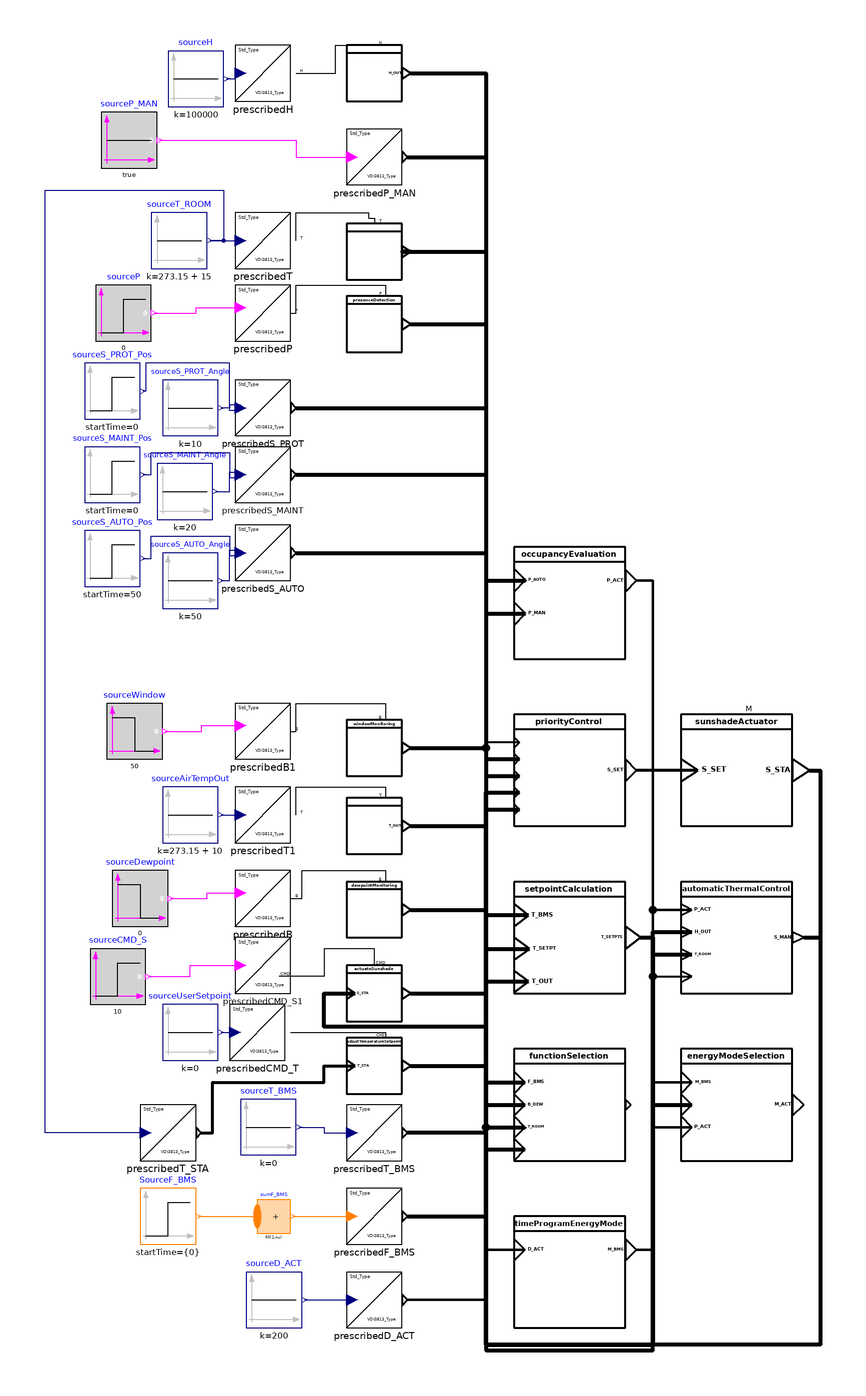

The component connection diagram of the Modelica model below, drawn from its own Placement and Line annotations.

model TesterLevel7
  "Example to test functionality considering input from window opening and user control"
  extends Modelica.Icons.Example;
// VDI 3813 lib
    BuildingControl.VDI3813.ApplicationFunctions.RoomClimate.EnergyModeSelection
    energyModeSelection
    annotation (Placement(transformation(extent={{-40,40},{0,80}})));
  BuildingControl.VDI3813.ApplicationFunctions.Basic.TimeProgram.TimeProgramEnergyMode
    timeProgramEnergyMode(offset = offset,
                       startTimeWSCH = startTimeWSCH,
                       startTimeESCH = startTimeESCH,
                       startTimeCAL = startTimeCAL,
                       PAR_ESCH = PAR_ESCH,
                       PAR_WSCH = PAR_WSCH,
                       PAR_CAL = PAR_CAL)
    annotation (Placement(transformation(extent={{-100,-20},{-60,20}})));
  BuildingControl.VDI3813.ApplicationFunctions.RoomClimate.FunctionSelection
    functionSelection
    annotation (Placement(transformation(extent={{-100,40},{-60,80}})));
      BuildingControl.VDI3813.SensorFunctions.PresenceDetection presenceDetection
    annotation (Placement(transformation(extent={{-160,330},{-140,350}})));
  BuildingControl.VDI3813.SensorFunctions.AirTemperatureMeasurementFunctions.AirTemperatureMeasurementRoom
    airTemperatureMeasurementRoom
    annotation (Placement(transformation(extent={{-160,356},{-140,376}})));
  BuildingControl.VDI3813.SensorFunctions.WindowMonitoring windowMonitoring
    annotation (Placement(transformation(extent={{-160,178},{-140,198}})));
  BuildingControl.VDI3813.SensorFunctions.AirTemperatureMeasurementFunctions.AirTemperatureMeasurementOutdoor
    airTemperatureMeasurementOutdoor
    annotation (Placement(transformation(extent={{-160,150},{-140,170}})));
  BuildingControl.VDI3813.SensorFunctions.DewpointMonitoring dewpointMonitoring
    annotation (Placement(transformation(extent={{-160,120},{-140,140}})));

      BuildingControl.VDI3813.ApplicationFunctions.Basic.OccupancyEvaluation
    occupancyEvaluation
    annotation (Placement(transformation(extent={{-100,220},{-60,260}})));
  BuildingControl.VDI3813.ApplicationFunctions.RoomClimate.SetpointCalculation
    setpointCalculation
    annotation (Placement(transformation(extent={{-100,100},{-60,140}})));
  BuildingControl.VDI3813.OperatorAndDisplayFunctions.AdjustTemperatureSetpoint
    adjustTemperatureSetpoint
    annotation (Placement(transformation(extent={{-160,64},{-140,84}})));
      OperatorAndDisplayFunctions.ActuateSunshade actuateSunshade
    annotation (Placement(transformation(extent={{-160,90},{-140,110}})));
      ApplicationFunctions.Sunshading.PriorityControl priorityControl
    annotation (Placement(transformation(extent={{-100,160},{-60,200}})));
  // Other

  BuildingControl.VDI3813.Sources.Analog.PrescribedT prescribedT
    annotation (Placement(transformation(extent={{-200,360},{-180,380}})));
  BuildingControl.VDI3813.Sources.Analog.PrescribedT prescribedT1
    annotation (Placement(transformation(extent={{-200,154},{-180,174}})));
  BuildingControl.VDI3813.Sources.Physical.PrescribedB prescribedB
    annotation (Placement(transformation(extent={{-200,124},{-180,144}})));
  BuildingControl.VDI3813.Sources.Physical.PrescribedP prescribedP
    annotation (Placement(transformation(extent={{-200,334},{-180,354}})));
  BuildingControl.VDI3813.Sources.Physical.PrescribedB prescribedB1
    annotation (Placement(transformation(extent={{-200,184},{-180,204}})));
    BuildingControl.VDI3813.Sources.Time.PrescribedD_ACT prescribedD_ACT
    annotation (Placement(transformation(extent={{-160,-20},{-140,0}})));
      BuildingControl.VDI3813.Sources.AirTemperature.PrescribedT_BMS
    prescribedT_BMS
    annotation (Placement(transformation(extent={{-160,40},{-140,60}})));
      Sources.ControlFunction.PrescribedF_BMS_AirTemperature prescribedF_BMS
    annotation (Placement(transformation(extent={{-160,10},{-140,30}})));
          parameter Integer nF_BMS = 1
    "Number of changes in control function type";
      BuildingControl.VDI3813.Sources.Presence.PrescribedP_MAN prescribedP_MAN
    annotation (Placement(transformation(extent={{-160,390},{-140,410}})));
  Modelica.Blocks.Sources.Constant sourceAirTempOut(k=273.15 + 10)
    annotation (Placement(transformation(extent={{-226,154},{-206,174}})));
  Modelica.Blocks.Sources.BooleanStep     sourceP(startValue=false)
    "Source to define detection of a person in a room"
    annotation (Placement(transformation(extent={{-250,334},{-230,354}})));
  Modelica.Blocks.Sources.BooleanStep     sourceWindow(startValue=true,
      startTime=50)
    "Boundary condition for window detector, if false then window is open"
    annotation (Placement(transformation(extent={{-246,184},{-226,204}})));
  Modelica.Blocks.Sources.BooleanStep     sourceDewpoint(startValue=true)
    annotation (Placement(transformation(extent={{-244,124},{-224,144}})));

  BuildingControl.VDI3813.Sources.AirTemperature.PrescribedCMD_T
    prescribedCMD_T
    annotation (Placement(transformation(extent={{-202,76},{-182,96}})));
  Modelica.Blocks.Sources.Constant sourceUserSetpoint(k=0)
    annotation (Placement(transformation(extent={{-226,76},{-206,96}})));

  Modelica.Blocks.Sources.Constant sourceT_BMS(k=0)
    "Boundary condition to set T_BMS i.e. relative change of temperature setpoint from BMS system in Kelvin"
    annotation (Placement(transformation(extent={{-198,42},{-178,62}})));

  Modelica.Blocks.Sources.BooleanConstant sourceP_MAN(k=true)
    annotation (Placement(transformation(extent={{-248,396},{-228,416}})));
  BuildingControl.VDI3813.Sources.AirTemperature.PrescribedT_STA
    prescribedT_STA
    annotation (Placement(transformation(extent={{-234,40},{-214,60}})));
    Modelica.Blocks.Sources.IntegerStep SourceF_BMS[nF_BMS](
    height={3},
    offset={0},
    startTime={0})                                   annotation (Placement(
        transformation(
        extent={{-10,-10},{10,10}},
        rotation=0,
        origin={-224,20})));
  Modelica.Blocks.MathInteger.Sum sumF_BMS(nu=nF_BMS) annotation (Placement(
        transformation(
        extent={{-6,-6},{6,6}},
        rotation=0,
        origin={-186,20})));

  Modelica.Blocks.Sources.Constant sourceD_ACT(k=200)
    annotation (Placement(transformation(extent={{-196,-20},{-176,0}})));
  Modelica.Blocks.Sources.Constant sourceT_ROOM(k=273.15 + 15)
    "Boundary condition defining the room air temperature"
    annotation (Placement(transformation(extent={{-230,360},{-210,380}})));
/***   ***   ***   ***   ***   ***   ***   ***   ***   ***/
  // Parameter
  parameter Real offset[:]={0.0} "Offset of  output signal";
  parameter Real startTimeWSCH[5] = {0,0,0,0,2.0}
    "Array with start time and value format: {{days,hours,minutes,seconds,startValue}}";
  parameter Real PAR_WSCH[:,5] = {
            timeProgramEnergyMode.functionality.weeklySchedule.startTime,
            timeProgramEnergyMode.functionality.weeklySchedule.endValue}
    "Time/value pairs of weekly schedule in regular operation. Format: {{days,hours,minutes,seconds,value}}. Need to leave endValue parameter as last item. Discontinuities allowed by introducing values in table twice ";

  parameter Real startTimeESCH[5] = {0,0,0,0,3.0}
    "Array with start time and value format: {{days,hours,minutes,seconds,startValue}}";
  parameter Real PAR_ESCH[:,5] = {
            timeProgramEnergyMode.functionality.exceptionSchedule.startTime,
            {0,9,30,0,3.0},
            {0,9,30,0,2.0},
            {0,10,0,0,2.0},
            {0,10,0,0,1.0},
            {0,13,0,0,1.0},
            {0,13,0,0,3.0},
            timeProgramEnergyMode.functionality.exceptionSchedule.endValue}
    "Time/value pairs of exception schedule. Format: {{days,hours,minutes,seconds,value}}. Need to leave endValue parameter as last item. Discontinuities allowed by introducing values in table twice ";

 parameter Real startTimeCAL[5] = {0,0,0,0,-1.0}
    "Array with start time and value format: {{days,hours,minutes,seconds,startValue}}";
  parameter Real PAR_CAL[:,5] = {
            timeProgramEnergyMode.functionality.exceptionCalendar.startTime,
            {5,0,0,0,-1.0},
            {5,0,0,0,1.0},
            {6,0,0,0,1.0},
            {6,0,0,0,-1.0},
            timeProgramEnergyMode.functionality.exceptionCalendar.endValue}
    "Time/value pairs of of yearly exception calendar. Format: {{days,hours,minutes,seconds,value}}. Need to leave endValue parameter as last item. Discontinuities allowed by introducing values in table twice ";

  Sources.Sunshade.PrescribedCMD_S prescribedCMD_S1
    annotation (Placement(transformation(extent={{-200,100},{-180,120}})));
  Modelica.Blocks.Sources.BooleanStep sourceCMD_S(startTime=10, startValue=false)
    "Source of sunshade command from user"
    annotation (Placement(transformation(extent={{-252,96},{-232,116}})));

  ActuatorFunctions.SunshadeActuator sunshadeActuator
    annotation (Placement(transformation(extent={{-40,160},{0,200}})));
  Modelica.Blocks.Sources.Step sourceS_PROT_Pos(
    height=-2,
    offset=1,
    startTime=0)
    annotation (Placement(transformation(extent={{-254,306},{-234,326}})));
  Modelica.Blocks.Sources.Constant sourceS_PROT_Angle(k=10)
    annotation (Placement(transformation(extent={{-226,300},{-206,320}})));
  Modelica.Blocks.Sources.Step sourceS_MAINT_Pos(
    height=-2,
    offset=1,
    startTime=0)
    annotation (Placement(transformation(extent={{-254,276},{-234,296}})));
  Modelica.Blocks.Sources.Constant sourceS_MAINT_Angle(k=20)
    annotation (Placement(transformation(extent={{-228,270},{-208,290}})));
  Sources.Sunshade.PrescribedS_PROT prescribedS_PROT
    annotation (Placement(transformation(extent={{-200,300},{-180,320}})));
  Sources.Sunshade.PrescribedS_MAINT prescribedS_MAINT
    annotation (Placement(transformation(extent={{-200,276},{-180,296}})));
    Modelica.Blocks.Sources.Step sourceS_AUTO_Pos(
    height=-2,
    offset=1,
    startTime=50)
    annotation (Placement(transformation(extent={{-254,246},{-234,266}})));
  Modelica.Blocks.Sources.Constant sourceS_AUTO_Angle(k=50)
    annotation (Placement(transformation(extent={{-226,238},{-206,258}})));
  Sources.Sunshade.PrescribedS_AUTO prescribedS_AUTO
    annotation (Placement(transformation(extent={{-200,248},{-180,268}})));
  ApplicationFunctions.Sunshading.AutomaticThermalControl
    automaticThermalControl
    annotation (Placement(transformation(extent={{-40,100},{0,140}})));
  SensorFunctions.BrightnessMeasurementFunctions.BrightnessMeasurementOutdoor
    brightnessMeasurementOutdoor
    annotation (Placement(transformation(extent={{-160,420},{-140,440}})));
  Sources.Analog.PrescribedH prescribedH
    annotation (Placement(transformation(extent={{-200,420},{-180,440}})));
  Modelica.Blocks.Sources.Constant sourceH(k=100000)
    "Source to define brightness of ourdoot illuminance in lux"
    annotation (Placement(transformation(extent={{-224,418},{-204,438}})));
equation
    for j in 1:nF_BMS loop
    connect(SourceF_BMS[j].y, sumF_BMS.u[j]) annotation (Line(
        points={{-213,20},{-192,20}},
        color={255,127,0},
        smooth=Smooth.None));
  end for;

  connect(prescribedT.T, airTemperatureMeasurementRoom.T) annotation (Line(
      points={{-178.1,370},{-178,370},{-178,380},{-152,380},{-152,378},{-150,378},
          {-150,376}},
      color={0,0,0},
      smooth=Smooth.None));
  connect(prescribedT1.T, airTemperatureMeasurementOutdoor.T) annotation (Line(
      points={{-178.1,164},{-178,164},{-178,174},{-146,174},{-146,170},{-150,
          170}},
      color={0,0,0},
      smooth=Smooth.None));
  connect(prescribedB.B, dewpointMonitoring.B) annotation (Line(
      points={{-179.9,134},{-176,134},{-176,144},{-146,144},{-146,140},{-150,
          140}},
      color={0,0,0},
      smooth=Smooth.None));
  connect(prescribedP.P, presenceDetection.P) annotation (Line(
      points={{-179.9,344},{-178,344},{-178,354},{-146,354},{-146,350},{-150,
          350}},
      color={0,0,0},
      smooth=Smooth.None));
  connect(prescribedB1.B, windowMonitoring.B) annotation (Line(
      points={{-179.9,194},{-178,194},{-178,204},{-146,204},{-146,198},{-150,
          198}},
      color={0,0,0},
      smooth=Smooth.None));
  connect(sourceAirTempOut.y, prescribedT1.u) annotation (Line(
      points={{-205,164},{-198,164}},
      color={0,0,127},
      smooth=Smooth.None));
  connect(sourceP.y, prescribedP.u) annotation (Line(
      points={{-229,344},{-214,344},{-214,346},{-198,346}},
      color={255,0,255},
      smooth=Smooth.None));
  connect(sourceWindow.y, prescribedB1.u) annotation (Line(
      points={{-225,194},{-212,194},{-212,196},{-198,196}},
      color={255,0,255},
      smooth=Smooth.None));
  connect(sourceDewpoint.y, prescribedB.u) annotation (Line(
      points={{-223,134},{-210,134},{-210,136},{-198,136}},
      color={255,0,255},
      smooth=Smooth.None));
  connect(presenceDetection.P_AUTO, occupancyEvaluation.P_AUTO) annotation (
      Line(
      points={{-137,340},{-110,340},{-110,248},{-98,248},{-98,248},{-96,248},{-96,
          248.2},{-95.8,248.2}},
      color={0,0,0},
      thickness=1,
      smooth=Smooth.None));
  connect(prescribedCMD_T.CMD_T, adjustTemperatureSetpoint.CMD) annotation (
      Line(
      points={{-180.1,86},{-146,86},{-146,84.1},{-150,84.1}},
      color={0,0,0},
      smooth=Smooth.None));
  connect(sourceUserSetpoint.y, prescribedCMD_T.u) annotation (Line(
      points={{-205,86},{-200,86}},
      color={0,0,127},
      smooth=Smooth.None));
  connect(airTemperatureMeasurementOutdoor.T_OUT, setpointCalculation.T_OUT)
    annotation (Line(
      points={{-137,160},{-110,160},{-110,104.2},{-94.8,104.2}},
      color={0,0,0},
      thickness=1,
      smooth=Smooth.None));
  connect(setpointCalculation.T_BMS, prescribedT_BMS.T_BMS) annotation (Line(
      points={{-94.8,128},{-110,128},{-110,50},{-138.1,50}},
      color={0,0,0},
      thickness=1,
      smooth=Smooth.None));
  connect(sourceT_BMS.y, prescribedT_BMS.u) annotation (Line(
      points={{-177,52},{-168,52},{-168,50},{-158,50}},
      color={0,0,127},
      smooth=Smooth.None));
  connect(adjustTemperatureSetpoint.T_SETPT, setpointCalculation.T_SETPT)
    annotation (Line(
      points={{-137,74},{-110,74},{-110,116},{-94.4,116}},
      color={0,0,0},
      thickness=1,
      smooth=Smooth.None));
  connect(prescribedP_MAN.P_MAN, occupancyEvaluation.P_MAN) annotation (Line(
      points={{-138.1,400},{-110,400},{-110,236.2},{-95.8,236.2}},
      color={0,0,0},
      thickness=1,
      smooth=Smooth.None));
  connect(sourceP_MAN.y, prescribedP_MAN.u) annotation (Line(
      points={{-227,406},{-178,406},{-178,400},{-158,400}},
      color={255,0,255},
      smooth=Smooth.None));
  connect(prescribedT_STA.T_STA, adjustTemperatureSetpoint.T_STA) annotation (
      Line(
      points={{-212.1,50},{-208,50},{-208,68},{-168,68},{-168,74},{-157,74}},
      color={0,0,0},
      thickness=1,
      smooth=Smooth.None));

  connect(timeProgramEnergyMode.M_BMS, energyModeSelection.M_BMS) annotation (
      Line(
      points={{-56,8},{-50,8},{-50,68},{-36,68}},
      color={0,0,0},
      thickness=1,
      smooth=Smooth.None));
  connect(windowMonitoring.B_WINDOW, energyModeSelection.B_WINDOW) annotation (
      Line(
      points={{-137,188},{-110,188},{-110,-26},{-50,-26},{-50,60},{-36,60}},
      color={0,0,0},
      thickness=1,
      smooth=Smooth.None));
  connect(occupancyEvaluation.P_ACT, energyModeSelection.P_ACT) annotation (
      Line(
      points={{-56,248},{-50,248},{-50,52},{-36,52}},
      color={0,0,0},
      thickness=1,
      smooth=Smooth.None));
  connect(airTemperatureMeasurementRoom.T_ROOM, functionSelection.T_ROOM)
    annotation (Line(
      points={{-137,366},{-110,366},{-110,50},{-110,50},{-110,52},{-96,52},{-96,
          52}},
      color={0,0,0},
      thickness=1,
      smooth=Smooth.None));
  connect(dewpointMonitoring.B_DEW, functionSelection.B_DEW) annotation (Line(
      points={{-137,130},{-110,130},{-110,60},{-96,60}},
      color={0,0,0},
      thickness=1,
      smooth=Smooth.None));
  connect(prescribedF_BMS.F_BMS, functionSelection.F_BMS) annotation (Line(
      points={{-138.1,20},{-110,20},{-110,68},{-96,68}},
      color={0,0,0},
      thickness=1,
      smooth=Smooth.None));
  connect(sumF_BMS.y, prescribedF_BMS.u) annotation (Line(
      points={{-179.1,20},{-158,20}},
      color={255,127,0},
      smooth=Smooth.None));
  connect(prescribedD_ACT.D_ACT, timeProgramEnergyMode.D_ACT) annotation (Line(
      points={{-138.1,-10},{-110,-10},{-110,8},{-96,8}},
      color={0,0,0},
      thickness=1,
      smooth=Smooth.None));
  connect(sourceD_ACT.y, prescribedD_ACT.u) annotation (Line(
      points={{-175,-10},{-158,-10}},
      color={0,0,127},
      smooth=Smooth.None));
  connect(setpointCalculation.T_SETPTS, functionSelection.T_SETPTS) annotation (
     Line(
      points={{-54.6,120},{-50,120},{-50,-26},{-110,-26},{-110,44},{-96,44}},
      color={0,0,0},
      thickness=1,
      smooth=Smooth.None));
  connect(sourceT_ROOM.y, prescribedT.u) annotation (Line(
      points={{-209,370},{-198,370}},
      color={0,0,127},
      smooth=Smooth.None));
  connect(prescribedT_STA.u, sourceT_ROOM.y) annotation (Line(
      points={{-232,50},{-268,50},{-268,388},{-204,388},{-204,370},{-209,370}},
      color={0,0,127},
      smooth=Smooth.None));

  connect(sourceCMD_S.y, prescribedCMD_S1.u) annotation (Line(
      points={{-231,106},{-216,106},{-216,110},{-198,110}},
      color={255,0,255},
      smooth=Smooth.None));
  connect(actuateSunshade.CMD, prescribedCMD_S1.CMD) annotation (Line(
      points={{-150,110},{-150,110},{-150,116},{-168,116},{-168,106},{-184.1,106}},
      color={0,0,0},
      smooth=Smooth.None));

  connect(sunshadeActuator.S_SET, priorityControl.S_SET) annotation (Line(
      points={{-34,180},{-56,180}},
      color={0,0,0},
      thickness=1,
      smooth=Smooth.None));
  connect(sunshadeActuator.S_STA, actuateSunshade.S_STA) annotation (Line(
      points={{6,180},{10,180},{10,-26},{-110,-26},{-110,88},{-168,88},{-168,100},
          {-157,100}},
      color={0,0,0},
      thickness=1,
      smooth=Smooth.None));
  connect(actuateSunshade.S_MAN, priorityControl.S_MAN[1]) annotation (Line(
      points={{-137,100},{-110,100},{-110,172},{-98,172}},
      color={0,0,0},
      thickness=1,
      smooth=Smooth.None));
  connect(priorityControl.B_WINDOW, windowMonitoring.B_WINDOW) annotation (Line(
      points={{-98,190},{-110,190},{-110,188},{-137,188}},
      color={0,0,0},
      thickness=1,
      smooth=Smooth.None));
  connect(prescribedS_PROT.S_PROT,priorityControl. S_PROT) annotation (Line(
      points={{-178.1,310},{-110,310},{-110,184},{-98,184}},
      color={0,0,0},
      thickness=1,
      smooth=Smooth.None));
  connect(prescribedS_PROT.u[1],sourceS_PROT_Pos. y) annotation (Line(
      points={{-198,309},{-202,309},{-202,326},{-232,326},{-232,316},{-233,316}},
      color={0,0,127},
      smooth=Smooth.None));
  connect(prescribedS_PROT.u[2],sourceS_PROT_Angle. y) annotation (Line(
      points={{-198,311},{-202,311},{-202,310},{-205,310}},
      color={0,0,127},
      smooth=Smooth.None));
  connect(prescribedS_MAINT.S_MAINT,priorityControl. S_MAINT) annotation (
      Line(
      points={{-178.1,286},{-110,286},{-110,178},{-98,178}},
      color={0,0,0},
      thickness=1,
      smooth=Smooth.None));
  connect(sourceS_MAINT_Pos.y,prescribedS_MAINT. u[1]) annotation (Line(
      points={{-233,286},{-230,286},{-230,294},{-202,294},{-202,285},{-198,285}},
      color={0,0,127},
      smooth=Smooth.None));
  connect(sourceS_MAINT_Angle.y,prescribedS_MAINT. u[2]) annotation (Line(
      points={{-207,280},{-202,280},{-202,287},{-198,287}},
      color={0,0,127},
      smooth=Smooth.None));
  connect(prescribedS_AUTO.S_AUTO,priorityControl. S_AUTO) annotation (Line(
      points={{-178.1,258},{-110,258},{-110,166},{-98,166}},
      color={0,0,0},
      thickness=1,
      smooth=Smooth.None));
  connect(sourceS_AUTO_Pos.y,prescribedS_AUTO. u[1]) annotation (Line(
      points={{-233,256},{-230,256},{-230,264},{-202,264},{-202,257},{-198,257}},
      color={0,0,127},
      smooth=Smooth.None));
  connect(sourceS_AUTO_Angle.y,prescribedS_AUTO. u[2]) annotation (Line(
      points={{-205,248},{-202,248},{-202,259},{-198,259}},
      color={0,0,127},
      smooth=Smooth.None));
  connect(occupancyEvaluation.P_ACT, automaticThermalControl.P_ACT) annotation (
     Line(
      points={{-56,248},{-50,248},{-50,130},{-36,130}},
      color={0,0,0},
      thickness=1,
      smooth=Smooth.None));
  connect(brightnessMeasurementOutdoor.H_OUT, automaticThermalControl.H_OUT)
    annotation (Line(
      points={{-137,430},{-110,430},{-110,-28},{-50,-28},{-50,122},{-36,122}},
      color={0,0,0},
      thickness=1,
      smooth=Smooth.None));
  connect(prescribedH.H, brightnessMeasurementOutdoor.H) annotation (Line(
      points={{-178.1,430},{-164,430},{-164,440},{-150,440}},
      color={0,0,0},
      smooth=Smooth.None));
  connect(airTemperatureMeasurementRoom.T_ROOM, automaticThermalControl.T_ROOM)
    annotation (Line(
      points={{-137,366},{-138,366},{-138,366},{-140,366},{-110,366},{-110,-28},
          {-50,-28},{-50,114},{-36,114}},
      color={0,0,0},
      thickness=1,
      smooth=Smooth.None));
  connect(setpointCalculation.T_SETPTS, automaticThermalControl.T_SETPTS)
    annotation (Line(
      points={{-54.6,120},{-50,120},{-50,106},{-36,106}},
      color={0,0,0},
      thickness=1,
      smooth=Smooth.None));
  connect(automaticThermalControl.S_MAN, priorityControl.S_MAN[2]) annotation (
      Line(
      points={{4,120},{10,120},{10,-26},{-110,-26},{-110,172},{-98,172}},
      color={0,0,0},
      thickness=1,
      smooth=Smooth.None));
  connect(sourceH.y, prescribedH.u) annotation (Line(
      points={{-203,428},{-200,428},{-200,430},{-198,430}},
      color={0,0,127},
      smooth=Smooth.None));
  annotation (preferredView="info",Diagram(coordinateSystem(preserveAspectRatio=false, extent={{-100,
            -100},{100,100}}),      graphics), Icon(coordinateSystem(extent={{-100,
            -100},{100,100}})),
    experiment(StopTime=100, Interval=1),
    __Dymola_experimentSetupOutput,
    Documentation(revisions="<html>
<ul>
<li>March 07, 2017&nbsp; by Georg Ferdinand Schneider &amp; Georg Ambrosius Pe&szlig;ler:<br>Implemented.</li>
</ul>
</html>"));
end TesterLevel7;